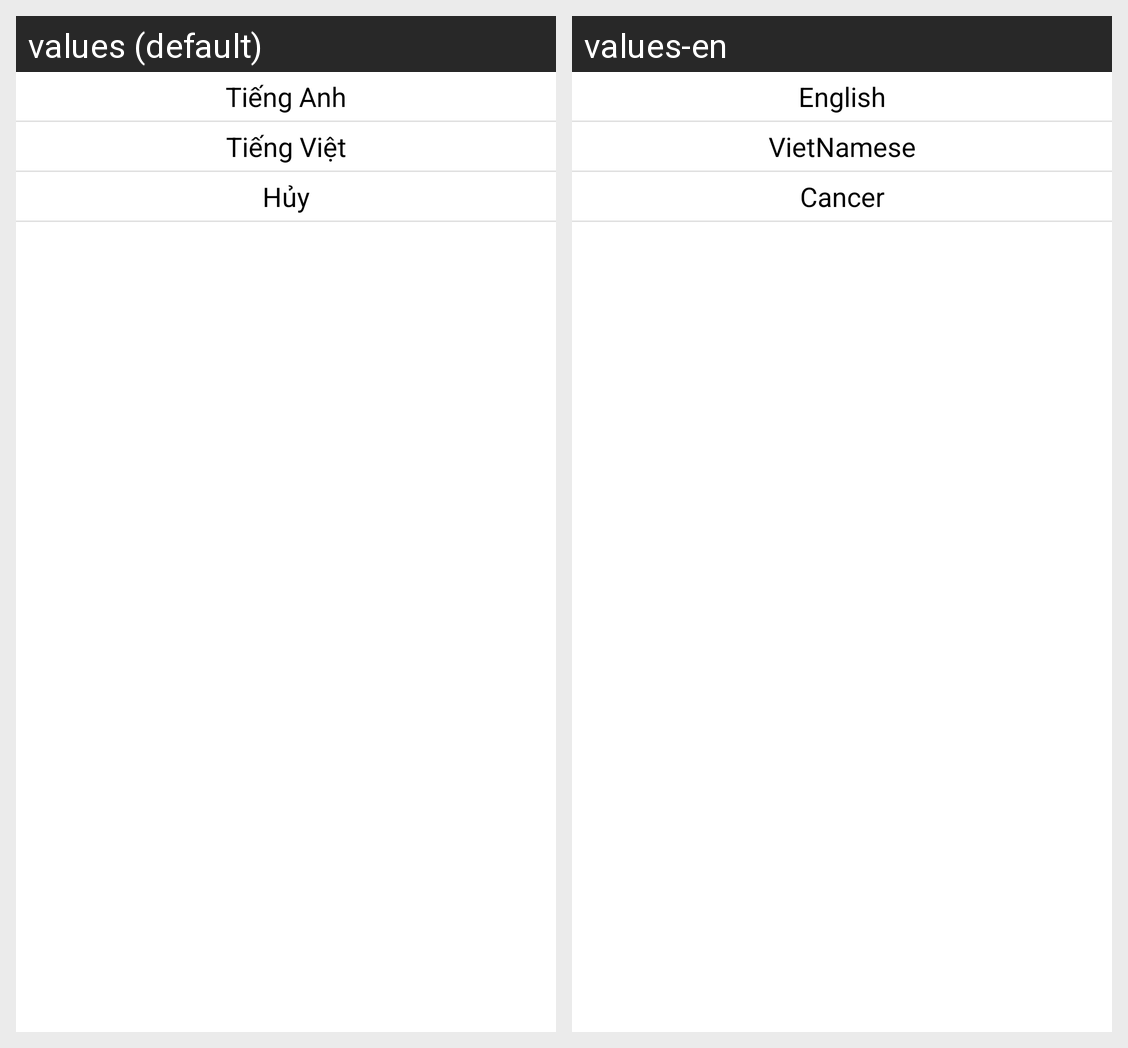

This grid shows one Android layout under two languages. Give, for every string resource on the screen, its name, the default text and each shown locale's text.
Android screen res/layout/dialog_leaguage_setting.xml rendered under 2 locales, left to right: values (default), values-en. Device: Nexus 5 (rendered at 1080×1920; each locale shown at half size, 540×960, under a caption strip naming it); theme AppTheme.
Strings drawn on this screen, with the default value and each locale's value (text and hints the layout hard-codes, and strings that could not be matched under every locale, appear in the picture but are not listed):

tiengAnh
  values: Tiếng Anh
  values-en: English

tiengViet
  values: Tiếng Việt
  values-en: VietNamese

huy
  values: Hủy
  values-en: Cancer
